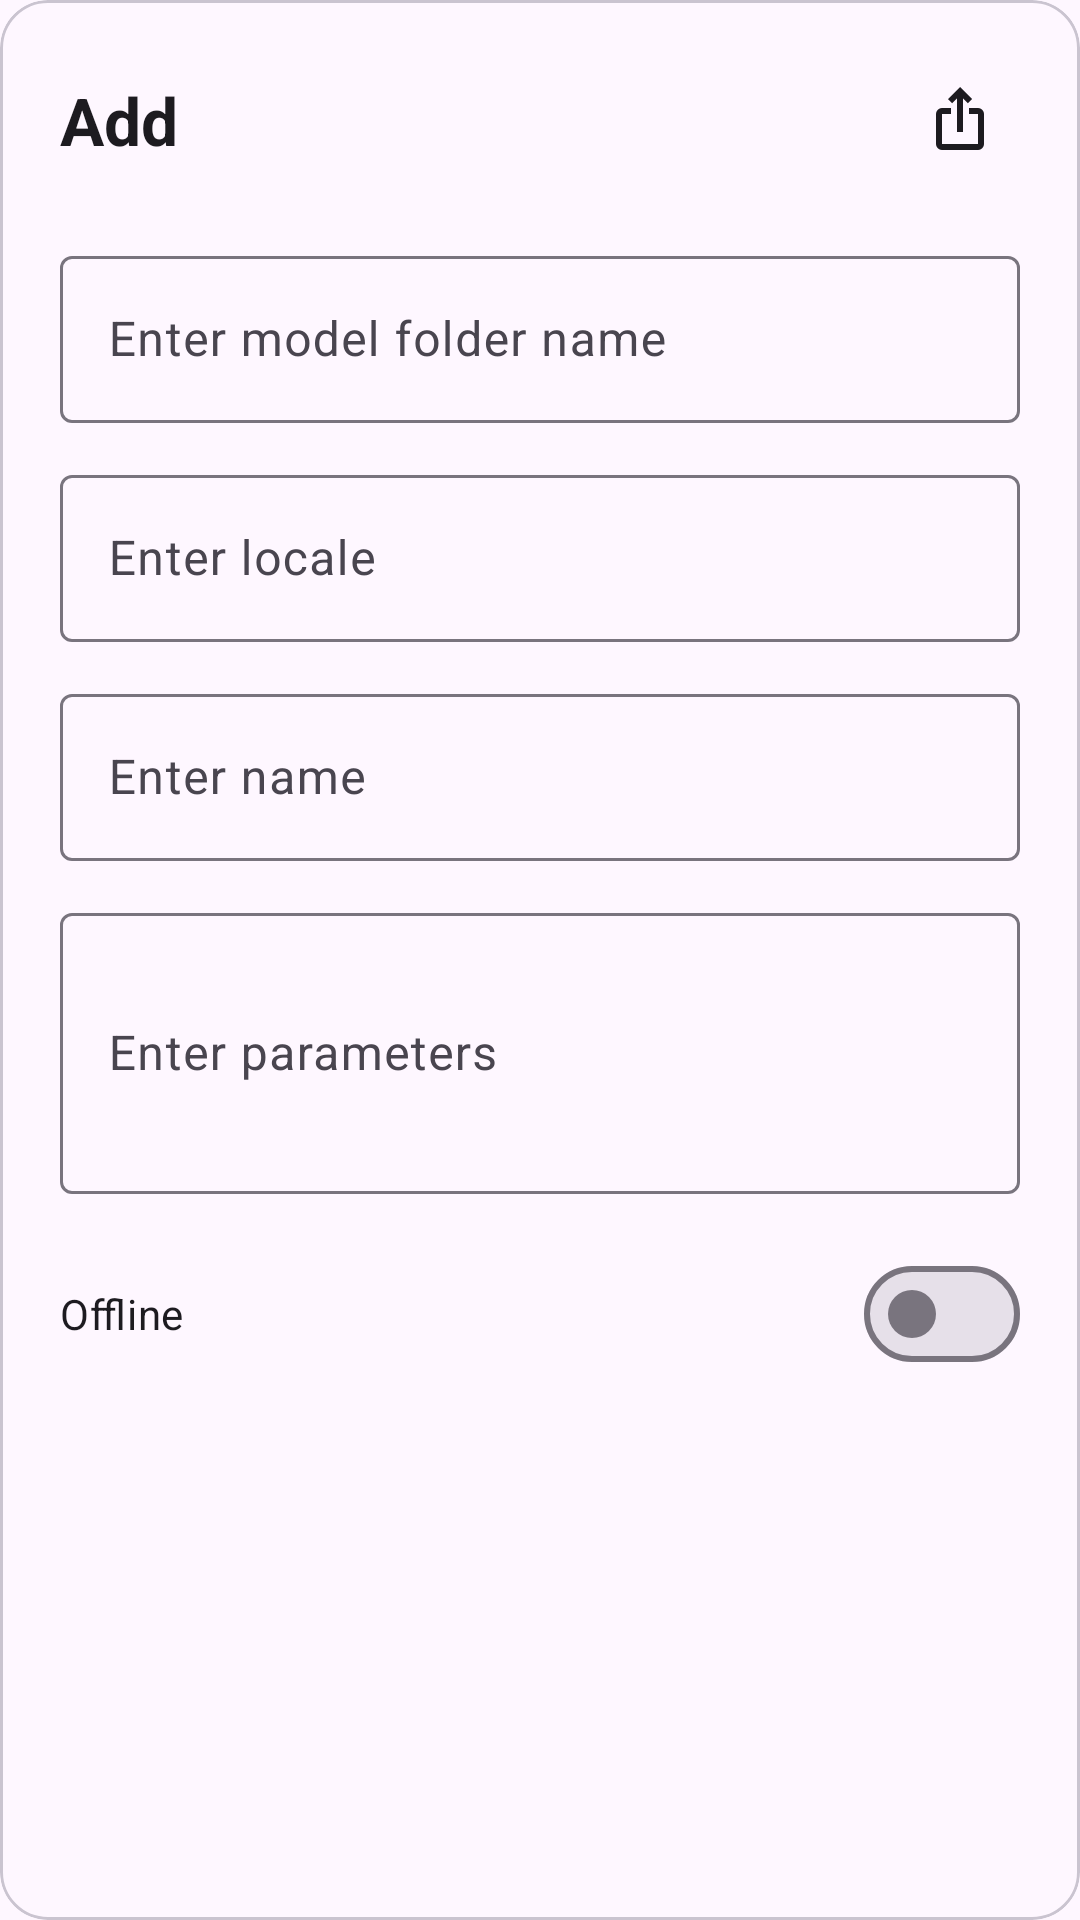

This screen was rendered from an Android layout file. Write that file and the resources it references.
<!-- AndroidManifest.xml: application theme Theme.MultiSTT -->
<!-- res/layout/engine_dialog_add.xml -->
<?xml version="1.0" encoding="utf-8"?>
<com.google.android.material.card.MaterialCardView
    xmlns:android="http://schemas.android.com/apk/res/android"
    xmlns:app="http://schemas.android.com/apk/res-auto"
    android:layout_width="match_parent"
    android:layout_height="wrap_content"
    android:layout_margin="8dp"
    app:cardBackgroundColor="?attr/colorSurface"
    app:cardCornerRadius="16dp">

    <LinearLayout
        android:layout_width="match_parent"
        android:layout_height="wrap_content"
        android:orientation="vertical"
        android:padding="20dp">

        
        <LinearLayout
            android:layout_width="match_parent"
            android:layout_height="wrap_content"
            android:gravity="center_vertical"
            android:orientation="horizontal">

            <TextView
                android:id="@+id/title"
                android:layout_width="0dp"
                android:layout_height="wrap_content"
                android:layout_weight="1"
                android:text="@string/add"
                android:textAppearance="?attr/textAppearanceTitleLarge"
                android:textStyle="bold" />

            <ImageButton
                android:id="@+id/btnExport"
                android:layout_width="40dp"
                android:layout_height="40dp"
                android:background="?attr/selectableItemBackgroundBorderless"
                android:contentDescription="@string/export"
                android:src="@drawable/outline_ios_share_24"
                app:tint="?attr/colorOnSurface" />

        </LinearLayout>

        
        <com.google.android.material.textfield.TextInputLayout
            android:layout_width="match_parent"
            android:layout_height="wrap_content"
            android:layout_marginTop="20dp"
            android:hint="@string/folder">

            <com.google.android.material.textfield.TextInputEditText
                android:id="@+id/editFolder"
                android:layout_width="match_parent"
                android:layout_height="wrap_content"
                android:singleLine="true" />

        </com.google.android.material.textfield.TextInputLayout>

        
        <com.google.android.material.textfield.TextInputLayout
            android:layout_width="match_parent"
            android:layout_height="wrap_content"
            android:layout_marginTop="12dp"
            android:hint="@string/locale">

            <com.google.android.material.textfield.TextInputEditText
                android:id="@+id/editLocale"
                android:layout_width="match_parent"
                android:layout_height="wrap_content"
                android:singleLine="true" />

        </com.google.android.material.textfield.TextInputLayout>

        
        <com.google.android.material.textfield.TextInputLayout
            android:layout_width="match_parent"
            android:layout_height="wrap_content"
            android:layout_marginTop="12dp"
            android:hint="@string/enter_name">

            <com.google.android.material.textfield.TextInputEditText
                android:id="@+id/editName"
                android:layout_width="match_parent"
                android:layout_height="wrap_content"
                android:singleLine="true" />

        </com.google.android.material.textfield.TextInputLayout>

        
        <com.google.android.material.textfield.TextInputLayout
            android:layout_width="match_parent"
            android:layout_height="wrap_content"
            android:layout_marginTop="12dp"
            android:hint="@string/enter_parameters">

            <com.google.android.material.textfield.TextInputEditText
                android:id="@+id/editParameters"
                android:layout_width="match_parent"
                android:layout_height="wrap_content"
                android:inputType="textMultiLine"
                android:minLines="3"
                android:scrollbars="vertical"
                android:singleLine="false" />

        </com.google.android.material.textfield.TextInputLayout>

        
        <com.google.android.material.materialswitch.MaterialSwitch
            android:id="@+id/switchOffline"
            android:layout_width="match_parent"
            android:layout_height="wrap_content"
            android:layout_marginTop="16dp"
            android:text="@string/offline" />

    </LinearLayout>

</com.google.android.material.card.MaterialCardView>
<!-- resources referenced by this layout -->
<resources>
  <!-- drawable outline_ios_share_24 (drawable) -->
  <vector xmlns:android="http://schemas.android.com/apk/res/android" android:height="24dp" android:tint="?attr/colorOnSurface" android:viewportHeight="960" android:viewportWidth="960" android:width="24dp">
        
      <path android:fillColor="@android:color/white" android:pathData="M240,880Q207,880 183.5,856.5Q160,833 160,800L160,400Q160,367 183.5,343.5Q207,320 240,320L360,320L360,400L240,400Q240,400 240,400Q240,400 240,400L240,800Q240,800 240,800Q240,800 240,800L720,800Q720,800 720,800Q720,800 720,800L720,400Q720,400 720,400Q720,400 720,400L600,400L600,320L720,320Q753,320 776.5,343.5Q800,367 800,400L800,800Q800,833 776.5,856.5Q753,880 720,880L240,880ZM440,640L440,193L376,257L320,200L480,40L640,200L584,257L520,193L520,640L440,640Z"/>
      
  </vector>
  <string name="add">Add</string>
  <string name="enter_name">Enter name</string>
  <string name="enter_parameters">Enter parameters</string>
  <string name="export">Export</string>
  <string name="folder">Enter model folder name</string>
  <string name="locale">Enter locale</string>
  <string name="offline">Offline</string>
  <style name="Theme.MultiSTT" parent="Theme.Material3.DayNight.NoActionBar">
          <item name="colorControlNormal">?attr/colorOnSurface</item>
          <item name="android:tint">?attr/colorOnSurface</item>
      </style>
</resources>
